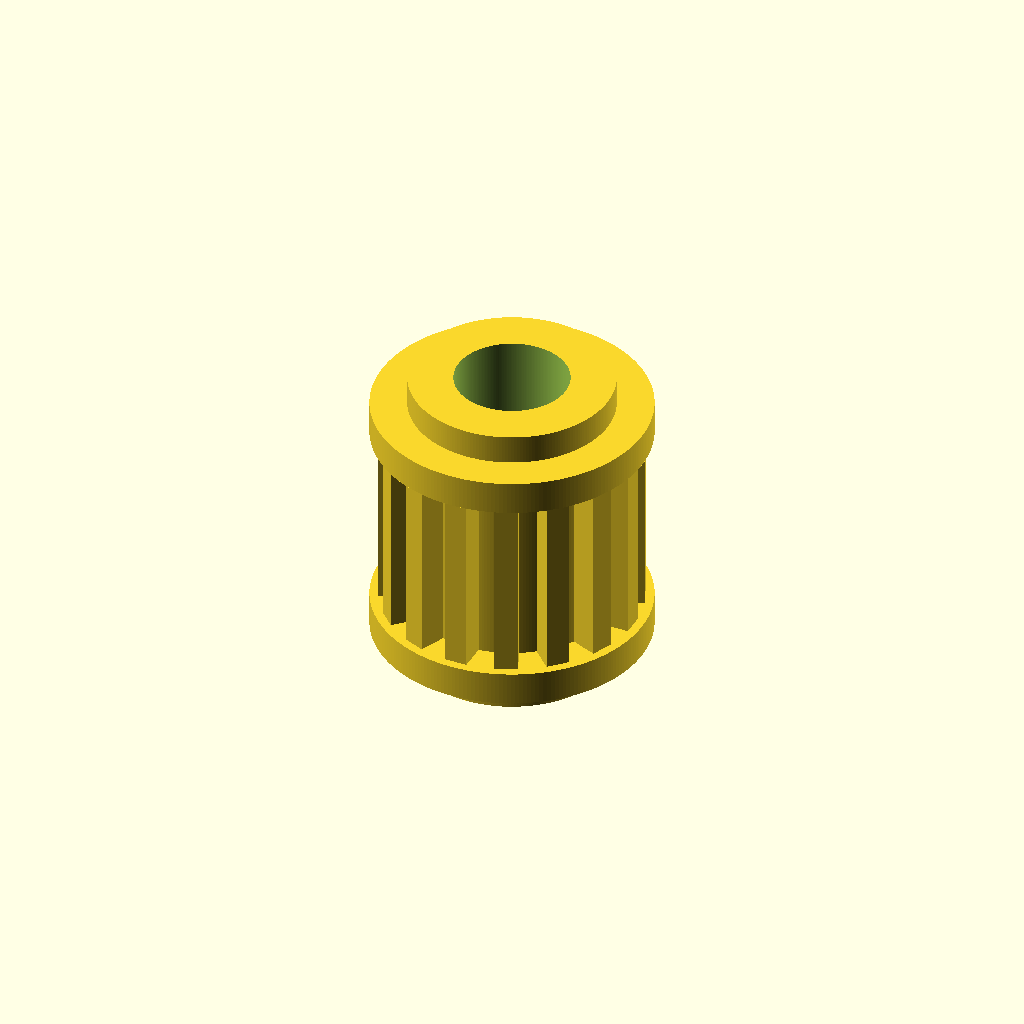
Cell 1 — every parameter at its default value.
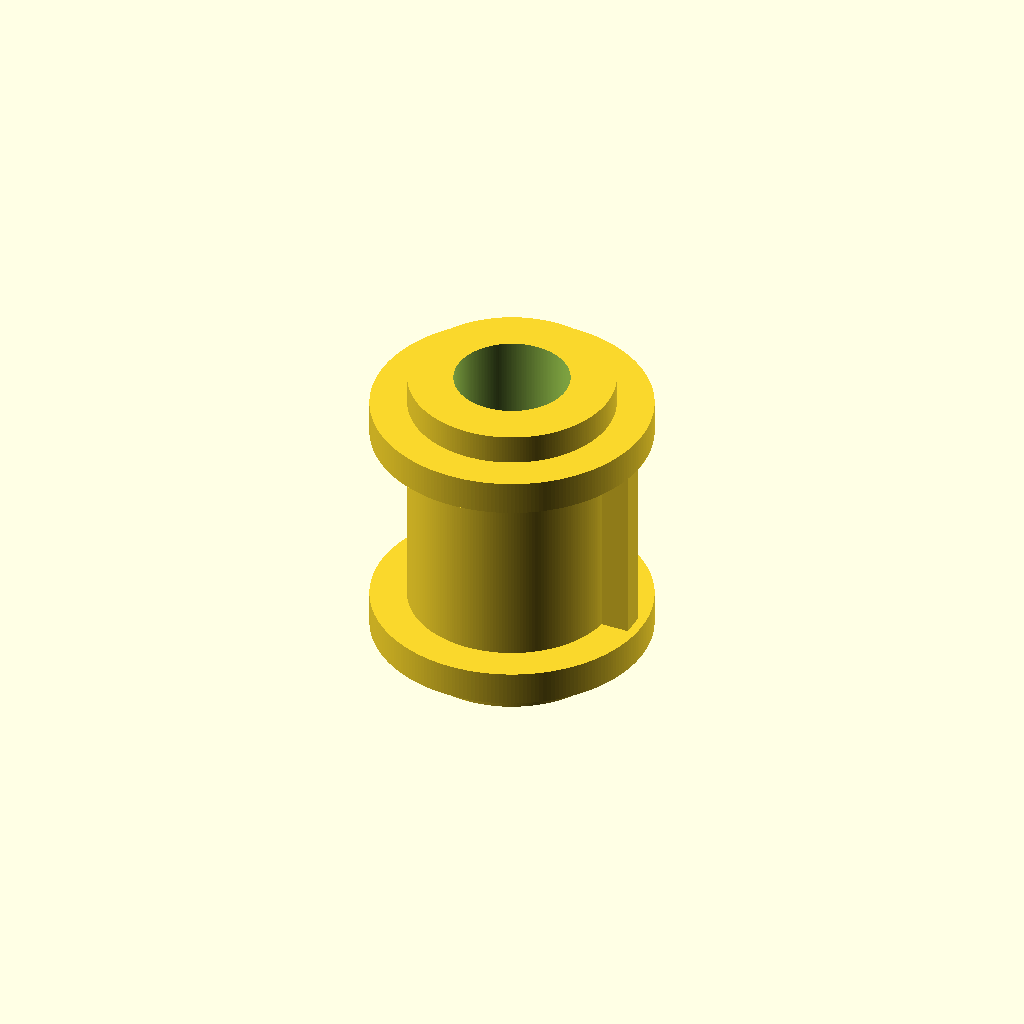
Cell 2: the same model with tooth_count = 1.
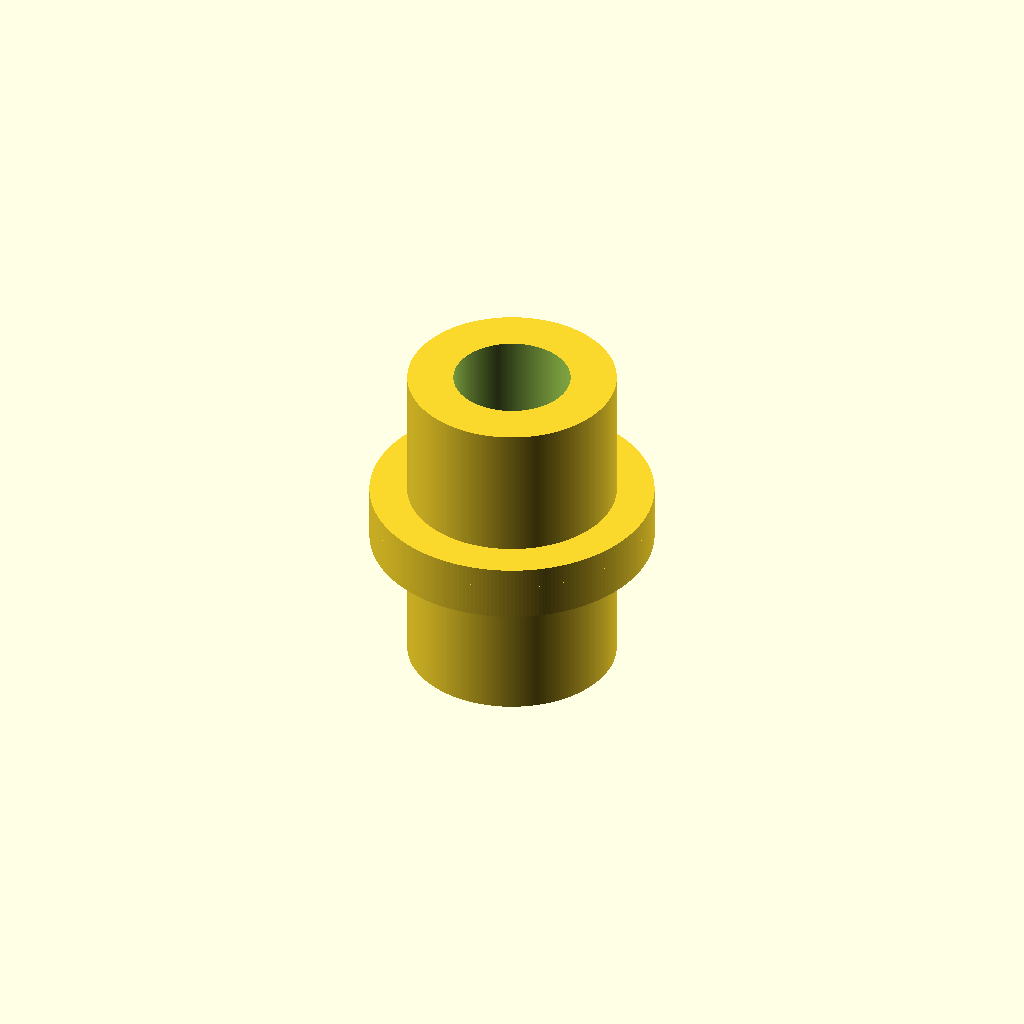
Cell 3 — pulley_width_mm set to 1, the other parameters unchanged.
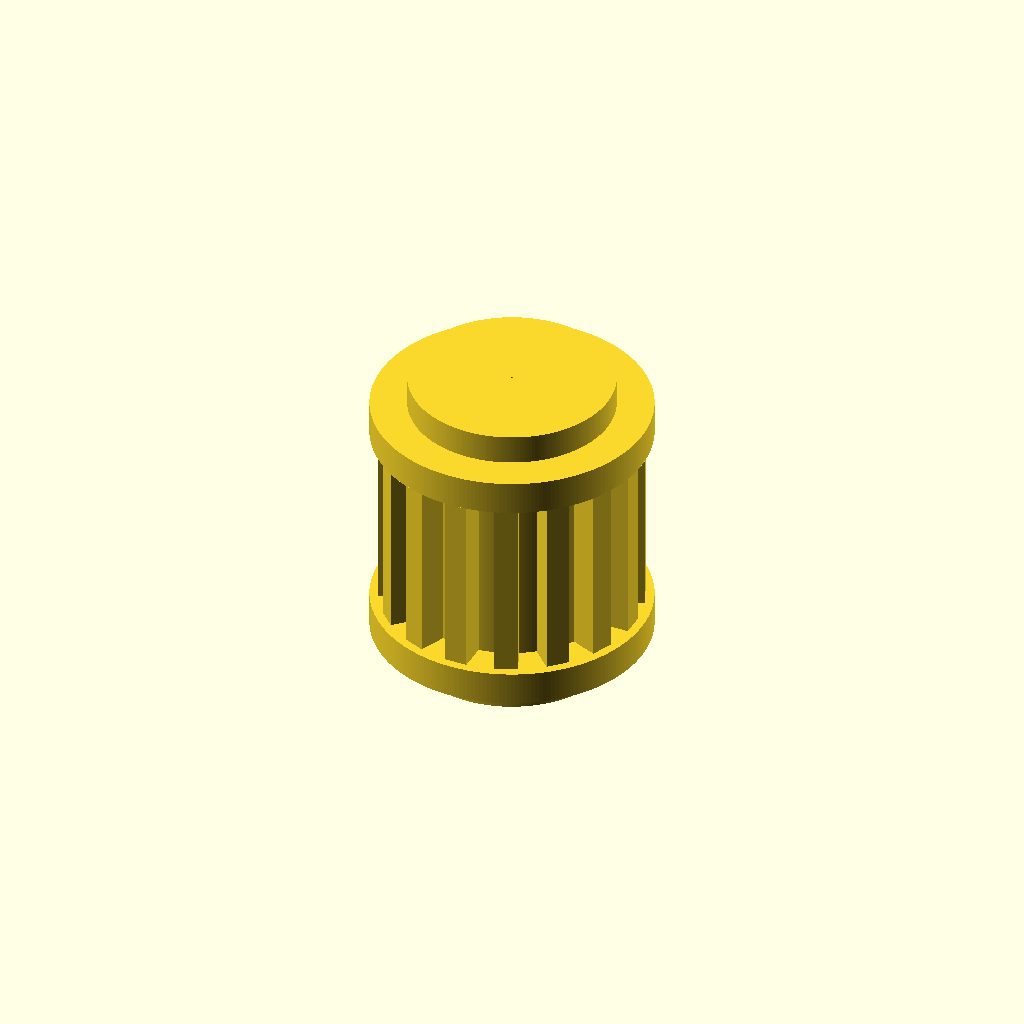
Cell 4 — bore_diameter_mm set to 0.1, the other parameters unchanged.
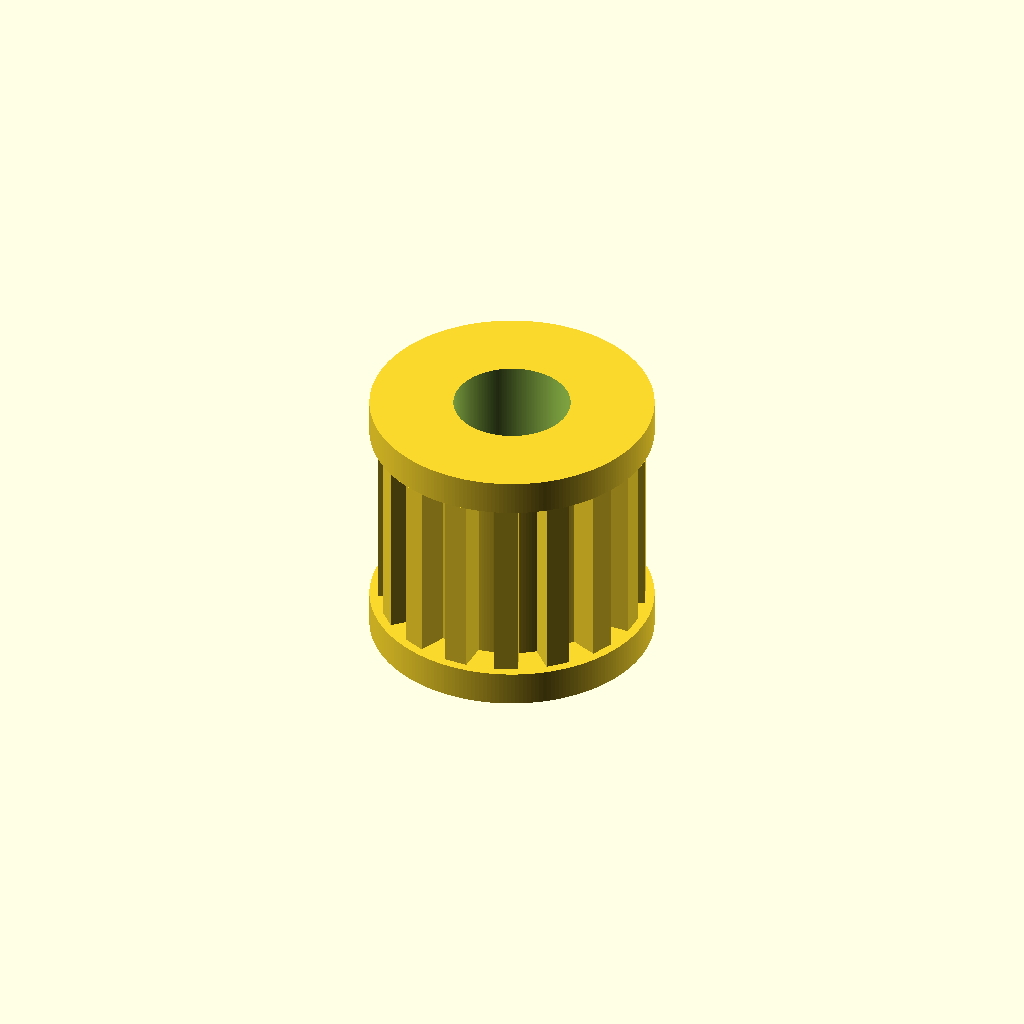
Cell 5: the same model with hub_diameter_mm = 0.5.
All cells are drawn from one camera (rotation 55°, 0°, 25°, orthographic, colour scheme Cornfield), so only the parameter changes between them.
OpenSCAD source file results/nopscadlib/craft/scad/pulley__GT2x16_toothed_idler.scad:
// Timing pulley: 16 teeth, 9.75mm pitch diameter (pitch circle)
// One connected solid (union) with bore removed (difference)

$fn = 220;

// Parameters
tooth_count = 16;                 //[8:64:1]
pitch_diameter_mm = 9.75;         //[6:20:0.05]
pulley_width_mm = 10;             //[5:30:1]
bore_diameter_mm = 5;             //[2:10:0.1]
hub_diameter_mm = 12;             //[8:24:0.5]
hub_length_mm = 14;               //[8:30:1]
flange_diameter_mm = 16;          //[10:32:0.5]
flange_thickness_mm = 1.5;        //[0.8:4:0.1]

// Tooth geometry (printable approximation)
tooth_radial_height_mm = 1.2;     //[0.6:2.5:0.05]  // protrusion beyond pitch circle
tooth_tangential_width_mm = 1.0;  //[0.5:2.0:0.05]  // tooth thickness around circumference
tooth_root_clearance_mm = 0.4;    //[0.1:1.0:0.05]  // root sits inside pitch circle
tooth_overlap_mm = 0.8;           //[0.3:2.0:0.05]  // overlap into root cylinder for watertight union
connection_overlap_mm = 0.8;      //[0.3:2.0:0.05]

// Derived
pitch_radius_mm = pitch_diameter_mm/2;
tooth_root_radius_mm = pitch_radius_mm - tooth_root_clearance_mm;
tooth_outer_radius_mm = pitch_radius_mm + tooth_radial_height_mm;

// Root cylinder must not be hidden by a larger smooth cylinder.
// Ensure hub is connected but does not cover teeth: hub is limited to root radius.
hub_radius_mm = min(hub_diameter_mm/2, tooth_root_radius_mm - 0.01);

// Flanges should not cover teeth either; keep them at/under tooth outer radius.
flange_radius_mm = min(flange_diameter_mm/2, tooth_outer_radius_mm);

// Toothed belt section (root cylinder + radial array teeth)
module timing_teeth_section() {
    union() {
        // Root cylinder (inside pitch circle)
        cylinder(h=pulley_width_mm, r=tooth_root_radius_mm, center=true);

        // Teeth: protrude outward beyond pitch circle, overlap into root cylinder
        for (i = [0:tooth_count-1]) {
            rotate([0, 0, i*360/tooth_count])
                translate([
                    tooth_root_radius_mm + tooth_radial_height_mm/2 - tooth_overlap_mm/2,
                    0,
                    0
                ])
                    cube(
                        [tooth_radial_height_mm + tooth_overlap_mm, tooth_tangential_width_mm, pulley_width_mm],
                        center=true
                    );
        }
    }
}

// Main pulley solid, then subtract bore
module pulley_solid() {
    difference() {
        union() {
            // Toothed section (centered)
            timing_teeth_section();

            // Hub: connect through full length, but do not cover teeth radially
            cylinder(h=hub_length_mm, r=hub_radius_mm, center=true);

            // Flanges: placed at ends of toothed width, with overlap for connectivity
            translate([0, 0, pulley_width_mm/2 + flange_thickness_mm/2 - connection_overlap_mm])
                cylinder(h=flange_thickness_mm, r=flange_radius_mm, center=true);

            translate([0, 0, -pulley_width_mm/2 - flange_thickness_mm/2 + connection_overlap_mm])
                cylinder(h=flange_thickness_mm, r=flange_radius_mm, center=true);
        }

        // Bore hole through entire part
        cylinder(
            h=max(hub_length_mm, pulley_width_mm + 2*flange_thickness_mm) + 4*connection_overlap_mm,
            r=bore_diameter_mm/2,
            center=true
        );
    }
}

pulley_solid();
Parameter table extracted from the source (name, type, default, range or options):
tooth_count: number, default 16, range 1 to 8, step 64
pitch_diameter_mm: number, default 9.75, range 0.05 to 6, step 20
pulley_width_mm: number, default 10, range 1 to 5, step 30
bore_diameter_mm: number, default 5, range 0.1 to 2, step 10
hub_diameter_mm: number, default 12, range 0.5 to 8, step 24
hub_length_mm: number, default 14, range 1 to 8, step 30
flange_diameter_mm: number, default 16, range 0.5 to 10, step 32
flange_thickness_mm: number, default 1.5, range 0.1 to 0.8, step 4
tooth_radial_height_mm: number, default 1.2, range 0.05 to 0.6, step 2.5
tooth_tangential_width_mm: number, default 1, range 0.05 to 0.5, step 2
tooth_root_clearance_mm: number, default 0.4, range 0.05 to 0.1, step 1
tooth_overlap_mm: number, default 0.8, range 0.05 to 0.3, step 2
connection_overlap_mm: number, default 0.8, range 0.05 to 0.3, step 2
